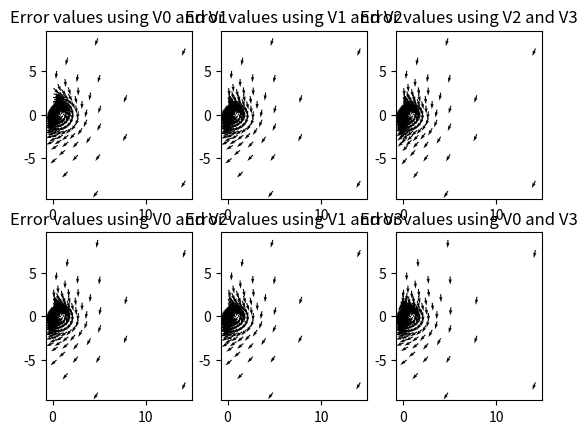

Source code (Python):
import numpy as np
import matplotlib.pyplot as plt

def wave(Gamma,beta):
    return np.abs(np.exp(1j*x*beta) + Gamma*np.exp(-1j*x*beta))

fs = np.linspace(25e6,55e6,100)
c = 3e8

fig, axs = plt.subplots(2,3)

x = np.linspace(0,2.59,1000)
VoltMeterPositions = np.array([0.235,0.895,1.69,2.35,0]) #added V+/V- as bonus measurement 
#x = np.linspace(0,6,1000)
#VoltMeterPositions = np.array([0.235,0.895,1.69,2.35,0])*6/2.59

f = 25e6

for i in np.linspace(-1,1,20):
    for j in np.linspace(-1,1,20):
        if i**2 + j**2 > 1:
            continue
        Gamma = i + 1j*j
        y = (1-Gamma)/(1+Gamma)
        lam = f/c
        beta = 2*np.pi*lam
        V = np.zeros(len(VoltMeterPositions))
        for k,VoltMeterPosition in enumerate(VoltMeterPositions):
            V[k] = wave(Gamma,beta)[np.abs(x-VoltMeterPosition).argmin()]

        Vf = 1

        S = np.sin(2*beta*VoltMeterPositions) #array
        C = np.cos(2*beta*VoltMeterPositions) #array
        

        EpsAV0V3 = (V[0] - Vf)*S[3] - (V[3] - Vf)*S[0]
        EpsGV0V3 = (V[0] - Vf)*C[3] - (V[3] - Vf)*C[0]

        EpsAV0V1 = (V[0] - Vf)*S[1] - (V[1] - Vf)*S[0]
        EpsGV0V1 = (V[0] - Vf)*C[1] - (V[1] - Vf)*C[0]

        EpsAV0V2 = (V[0] - Vf)*S[2] - (V[2] - Vf)*S[0]
        EpsGV0V2 = (V[0] - Vf)*C[2] - (V[2] - Vf)*C[0]

        EpsAV1V3 = (V[1] - Vf)*S[3] - (V[3] - Vf)*S[1]
        EpsGV1V3 = (V[1] - Vf)*C[3] - (V[3] - Vf)*C[1]

        EpsAV1V2 = (V[1] - Vf)*S[2] - (V[2] - Vf)*S[1]
        EpsGV1V2 = (V[1] - Vf)*C[2] - (V[2] - Vf)*C[1]

        EpsAV2V3 = (V[2] - Vf)*S[3] - (V[3] - Vf)*S[2]
        EpsGV2V3 = (V[2] - Vf)*C[3] - (V[3] - Vf)*C[2]

        EpsAV0V4 = (V[0] - Vf)*S[4] - (V[4] - Vf)*S[0]
        EpsGV0V4 = (V[0] - Vf)*C[4] - (V[4] - Vf)*C[0]

        EpsAV2V4 = (V[2] - Vf)*S[4] - (V[4] - Vf)*S[2]
        EpsGV2V4 = (V[2] - Vf)*C[4] - (V[4] - Vf)*C[2]

        EpsAV3V4 = (V[3] - Vf)*S[4] - (V[4] - Vf)*S[3]
        EpsGV3V4 = (V[3] - Vf)*C[4] - (V[4] - Vf)*C[3]

        """
        axs[0,0].quiver(i,j,EpsGV0V1,EpsAV0V1)
        axs[0,0].set_title("Error values using V0 and V1")
        axs[0,1].quiver(i,j,EpsGV1V2,EpsAV1V2)
        axs[0,1].set_title("Error values using V1 and V2")
        axs[0,2].quiver(i,j,EpsGV2V3,EpsAV2V3)
        axs[0,2].set_title("Error values using V2 and V3")

        axs[1,0].quiver(i,j,EpsGV0V2,EpsAV0V2)
        axs[1,0].set_title("Error values using V0 and V2")
        axs[1,1].quiver(i,j,EpsGV1V3,EpsAV1V3)
        axs[1,1].set_title("Error values using V1 and V3")
        axs[1,2].quiver(i,j,EpsGV0V3,EpsAV0V3)
        axs[1,2].set_title("Error values using V0 and V3")
        """
        axs[0,0].quiver(y.real,y.imag,EpsGV0V1,EpsAV0V1)
        axs[0,0].set_title("Error values using V0 and V1")
        axs[0,1].quiver(y.real,y.imag,EpsGV1V2,EpsAV1V2)
        axs[0,1].set_title("Error values using V1 and V2")
        axs[0,2].quiver(y.real,y.imag,EpsGV2V3,EpsAV2V3)
        axs[0,2].set_title("Error values using V2 and V3")

        axs[1,0].quiver(y.real,y.imag,EpsGV0V2,EpsAV0V2)
        axs[1,0].set_title("Error values using V0 and V2")
        axs[1,1].quiver(y.real,y.imag,EpsGV1V3,EpsAV1V3)
        axs[1,1].set_title("Error values using V1 and V3")
        axs[1,2].quiver(y.real,y.imag,EpsGV0V3,EpsAV0V3)
        axs[1,2].set_title("Error values using V0 and V3")

plt.show()
